The GitHub repository mongkholp/Cleanliness-Datasets contains a labelled image folder "OriginalImage" with 2 categories: clean, unclean. Examples follow, each with its label.

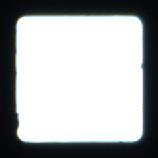
Label: clean

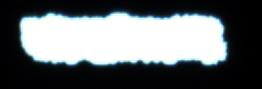
Label: unclean

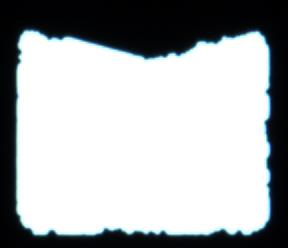
Label: unclean

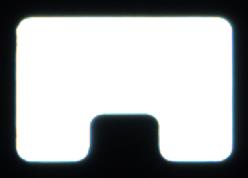
Label: clean

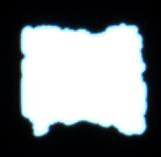
Label: unclean

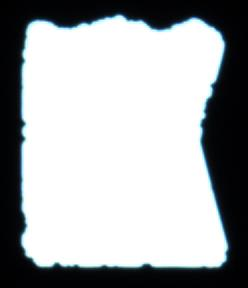
Label: unclean
